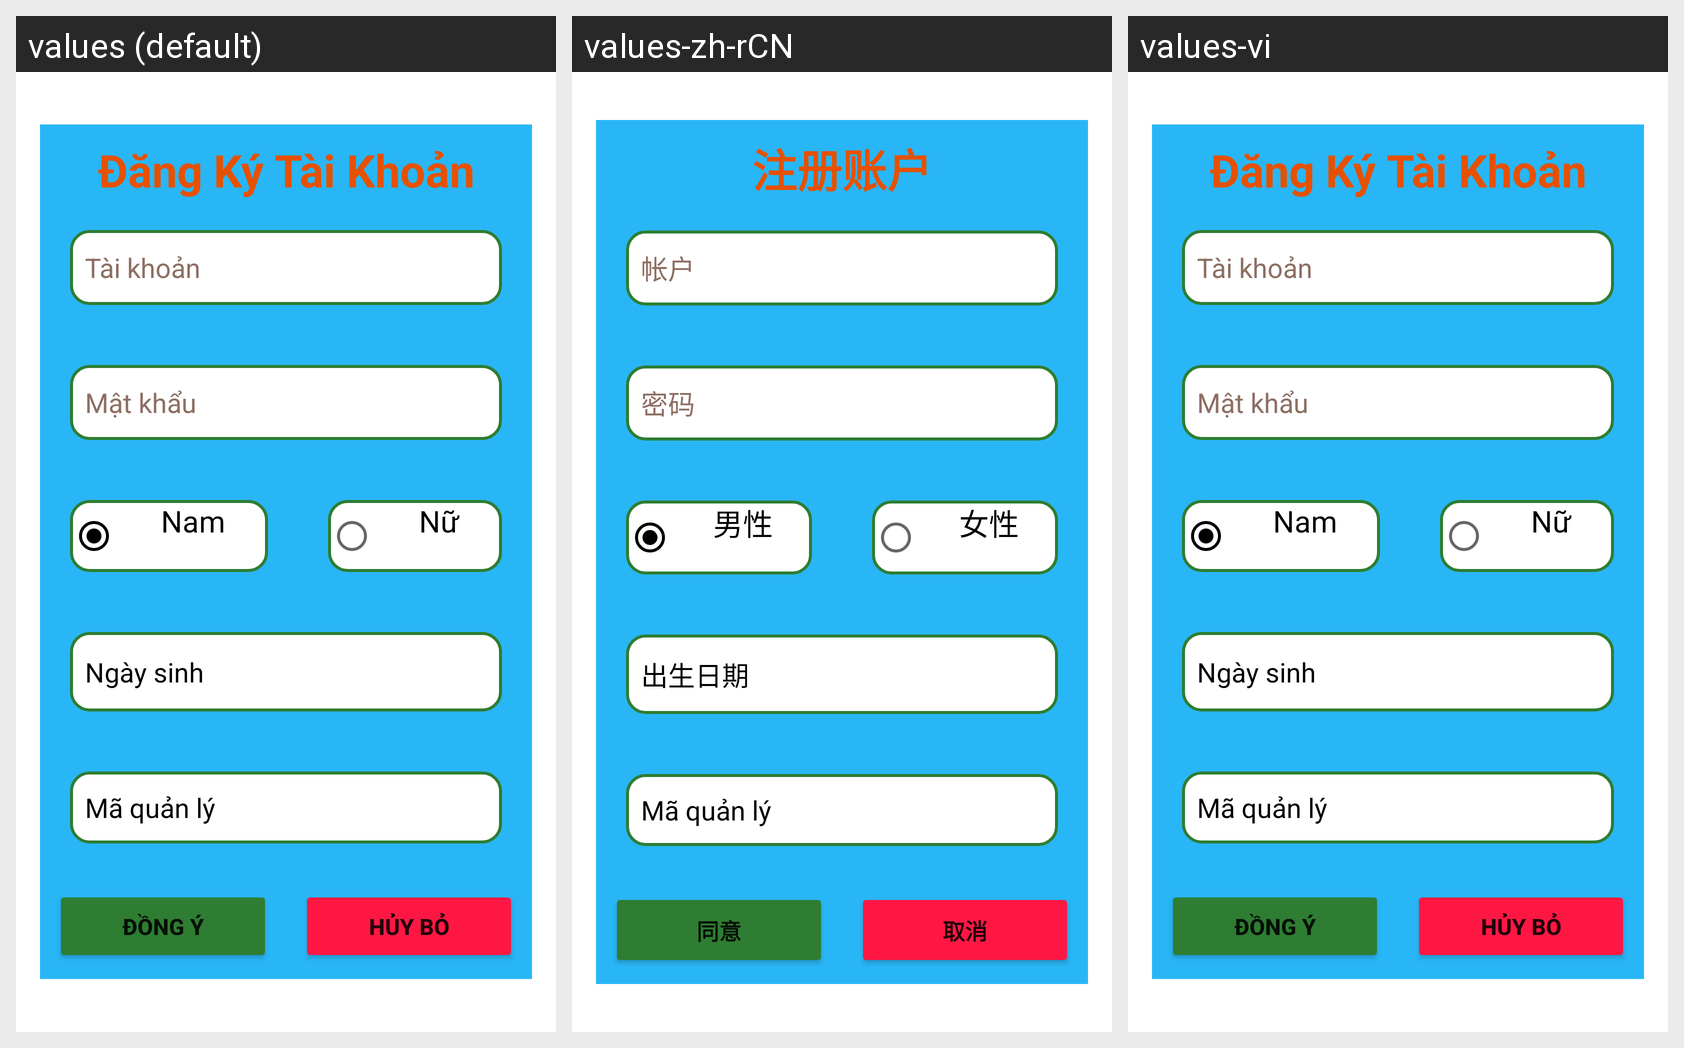

Translations of the strings shown on this Android screen, per locale in the grid:
Android screen res/layout/activity_main.xml rendered under 3 locales, left to right: values (default), values-zh-rCN, values-vi. Device: Nexus 5 (rendered at 1080×1920; each locale shown at half size, 540×960, under a caption strip naming it); theme Theme.QuanLyNhaHang.
Strings drawn on this screen, with the default value and each locale's value (text and hints the layout hard-codes appear in the picture but are not listed):

name
  values: Đăng Ký Tài Khoản
  values-zh-rCN: 注册账户
  values-vi: Đăng Ký Tài Khoản

user
  values: Tài khoản
  values-zh-rCN: 帐户
  values-vi: Tài khoản

pass
  values: Mật khẩu
  values-zh-rCN: 密码
  values-vi: Mật khẩu

man
  values: Nam
  values-zh-rCN: 男性
  values-vi: Nam

women
  values: Nữ
  values-zh-rCN: 女性
  values-vi: Nữ

birth
  values: Ngày sinh
  values-zh-rCN: 出生日期
  values-vi: Ngày sinh

code
  values: Mã quản lý
  values-zh-rCN: Mã quản lý
  values-vi: Mã quản lý

Agree
  values: Đồng ý
  values-zh-rCN: 同意
  values-vi: Đồng ý

Cancel
  values: Hủy bỏ
  values-zh-rCN: 取消
  values-vi: Hủy bỏ
